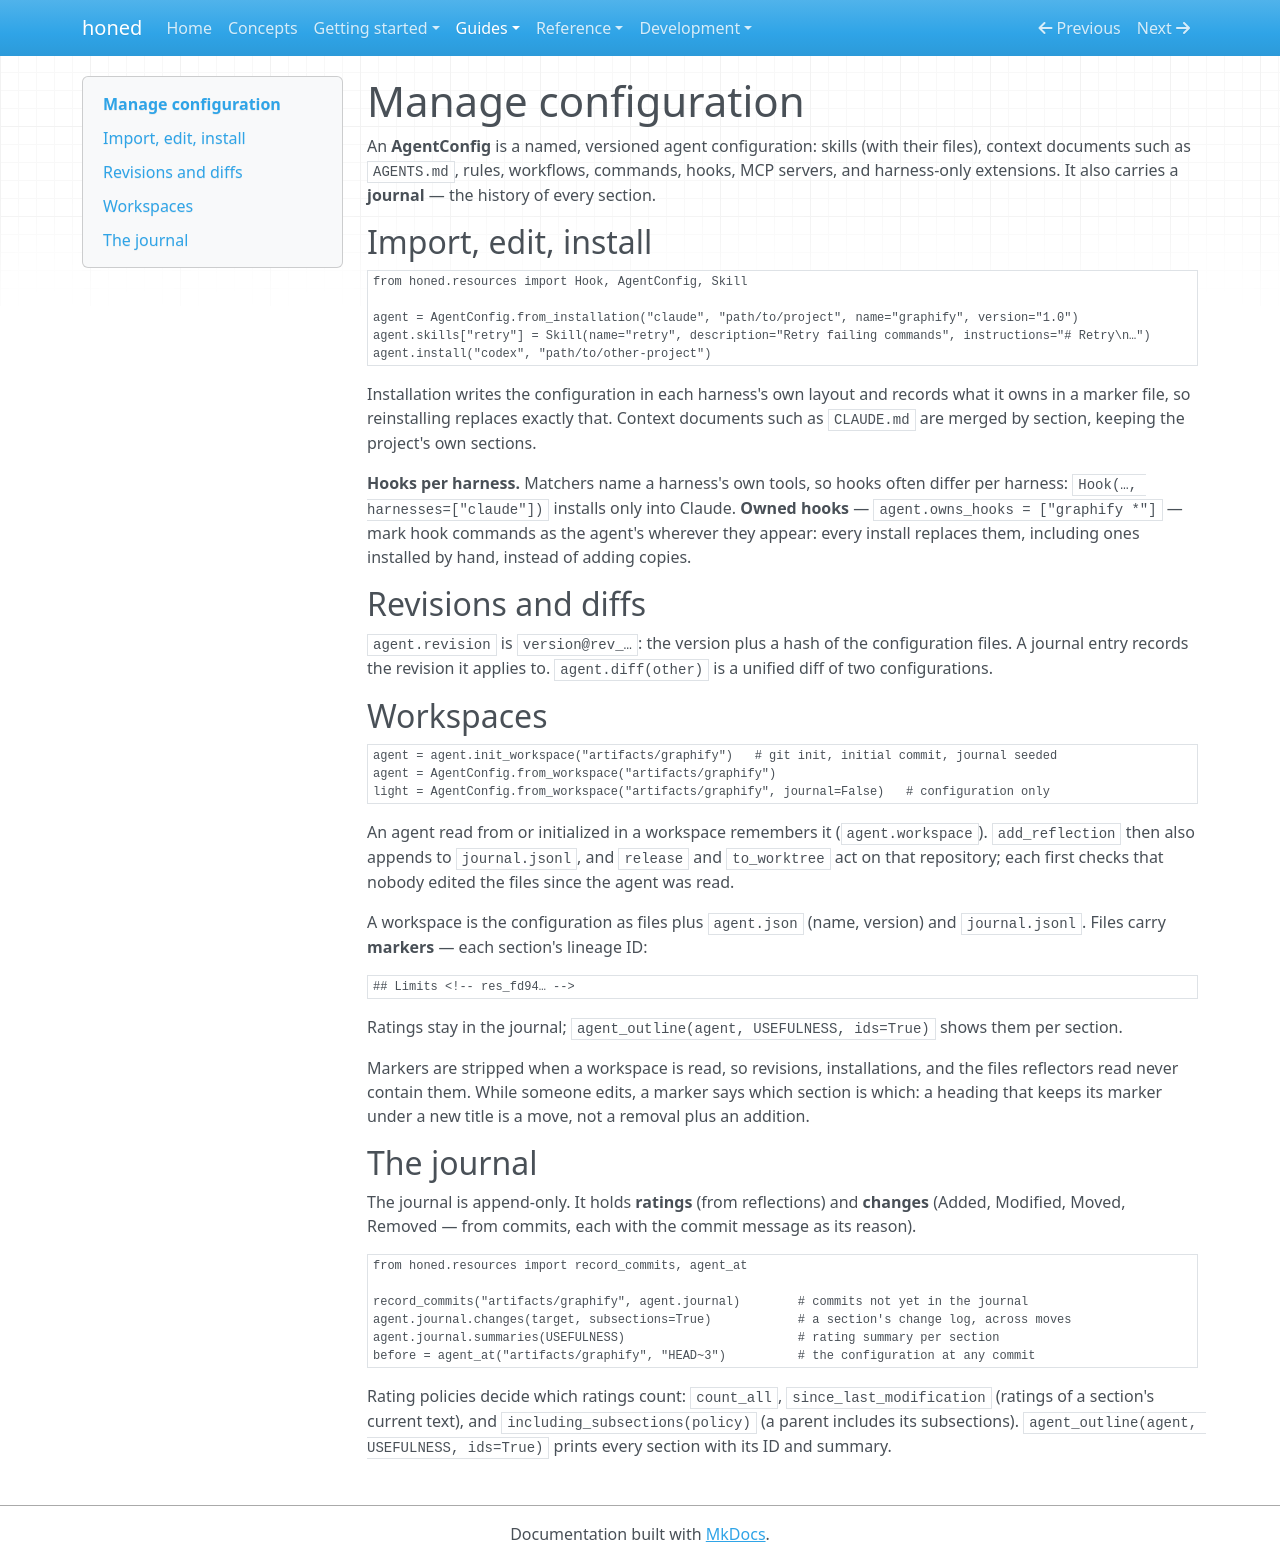

repository: micmurawski/honed · page: guides/agent-config/index.html · generator: mkdocs

# Manage configuration

An **AgentConfig** is a named, versioned agent configuration: skills (with their files), context
documents such as `AGENTS.md`, rules, workflows, commands, hooks, MCP servers, and harness-only
extensions. It also carries a **journal** — the history of every section.

## Import, edit, install

```python
from honed.resources import Hook, AgentConfig, Skill

agent = AgentConfig.from_installation("claude", "path/to/project", name="graphify", version="1.0")
agent.skills["retry"] = Skill(name="retry", description="Retry failing commands", instructions="# Retry\n…")
agent.install("codex", "path/to/other-project")
```

Installation writes the configuration in each harness's own layout and records what it owns in
a marker file, so reinstalling replaces exactly that. Context documents such as `CLAUDE.md` are
merged by section, keeping the project's own sections.

**Hooks per harness.** Matchers name a harness's own tools, so hooks often differ per harness:
`Hook(…, harnesses=["claude"])` installs only into Claude. **Owned hooks** —
`agent.owns_hooks = ["graphify *"]` — mark hook commands as the agent's wherever they appear: every
install replaces them, including ones installed by hand, instead of adding copies.

## Revisions and diffs

`agent.revision` is `version@rev_…`: the version plus a hash of the configuration files. A
journal entry records the revision it applies to. `agent.diff(other)` is a unified diff of two
configurations.

## Workspaces

```python
agent = agent.init_workspace("artifacts/graphify")   # git init, initial commit, journal seeded
agent = AgentConfig.from_workspace("artifacts/graphify")
light = AgentConfig.from_workspace("artifacts/graphify", journal=False)   # configuration only
```

An agent read from or initialized in a workspace remembers it (`agent.workspace`).
`add_reflection` then also appends to `journal.jsonl`, and `release` and `to_worktree` act on that
repository; each first checks that nobody edited the files since the agent was read.

A workspace is the configuration as files plus `agent.json` (name, version) and
`journal.jsonl`. Files carry **markers** — each section's lineage ID:

```markdown
## Limits <!-- res_fd94… -->
```

Ratings stay in the journal; `agent_outline(agent, USEFULNESS, ids=True)` shows them per section.

Markers are stripped when a workspace is read, so revisions, installations, and the files
reflectors read never contain them. While someone edits, a marker says which section is which:
a heading that keeps its marker under a new title is a move, not a removal plus an addition.

## The journal

The journal is append-only. It holds **ratings** (from reflections) and **changes** (Added,
Modified, Moved, Removed — from commits, each with the commit message as its reason).

```python
from honed.resources import record_commits, agent_at

record_commits("artifacts/graphify", agent.journal)        # commits not yet in the journal
agent.journal.changes(target, subsections=True)            # a section's change log, across moves
agent.journal.summaries(USEFULNESS)                        # rating summary per section
before = agent_at("artifacts/graphify", "HEAD~3")          # the configuration at any commit
```

Rating policies decide which ratings count: `count_all`, `since_last_modification` (ratings of a
section's current text), and `including_subsections(policy)` (a parent includes its subsections).
`agent_outline(agent, USEFULNESS, ids=True)` prints every section with its ID and summary.
